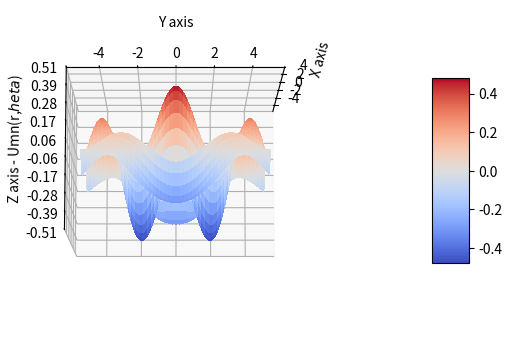

Reproduce this figure in Python.
#!/usr/bin/env python
# coding: utf-8

# In[13]:


# Question 2 (c)
# Author: Ilyas Sharif
# We will build off of trapezoidal.py for this problem
import numpy as np
import matplotlib.pyplot as plt
from numpy import pi, cos, sin

#Defining the integrand of the bessel function - I will divide by pi later
def f(n,x,phi):
    return cos(n*phi - x*sin(phi))

#Defining the constants required for the Simpson Rule Integration
N = 1000
a = 0.0 #starting point
b = pi #end point
h = (b-a)/N #width of slice
n = 2
z = 11.620

#Defining our actual bessel function (applying the Simpson Rule integration to get Jn(x))
# We are basically creating a new function that creates a desired Bessel function, when an array (x)
# and an n value are inputted. 
def Jn(n,x):
    
    # Simpson Rules - find inital points, do 2 sums, one for even, one for odd
    Simpson = f(n,x,a) + f(n,x,b) #inital points
    for k in range(1,N,2): #the odd sum in simpson's rule
        Simpson += f(n,x,a+k*h)*4
    for k in range(2,N,2): #the even sum in simpson's rule
        Simpson += f(n,x,a+k*h)*2
    #must multiply by h/(3 pi) to get proper value of integral
    Simpson = (h/(3*pi))*Simpson
    return Simpson

def umn(n,z,r,theta):
    R0 = (50)**(1/2) # note in order to obey 0 =< r/R =< 1, then R0 must be the max value which is sqrt(5^2 + 5^2)
    umn = Jn(n,(z/R0)*r)*cos(n*theta)
    # i ignored the cos(c*z*t/a) part since t = 0 will set that term equal to 1.
    return umn

import matplotlib.pyplot as plt
from matplotlib import cm
from matplotlib.ticker import LinearLocator
import numpy as np

fig, ax = plt.subplots(subplot_kw={"projection": "3d"})

# Make data.
X = np.arange(-5, 5, 0.05)
Y = np.arange(-5, 5, 0.05)
X, Y = np.meshgrid(X, Y)
R = np.sqrt(X**2 + Y**2)
Z = umn(n,z,R, np.arcsin(Y/R))
Z[R>50**(1/2)] = 0.0

# Plot the surface.
surf = ax.plot_surface(X, Y, Z, cmap=cm.coolwarm,
                       linewidth=0, antialiased=False)

# Customize the z axis.
ax.zaxis.set_major_locator(LinearLocator(10))
# A StrMethodFormatter is used automatically
ax.zaxis.set_major_formatter('{x:.02f}')

# Add a color bar which maps values to colors.
fig.colorbar(surf, shrink=0.5, aspect=5, pad = 0.2)
ax.set_xlabel('X axis')
ax.set_ylabel('Y axis')
ax.set_zlabel('Z axis - Umn(r,$\theta$)')
ax.view_init(-10, 0)
plt.show()


# In[ ]:




